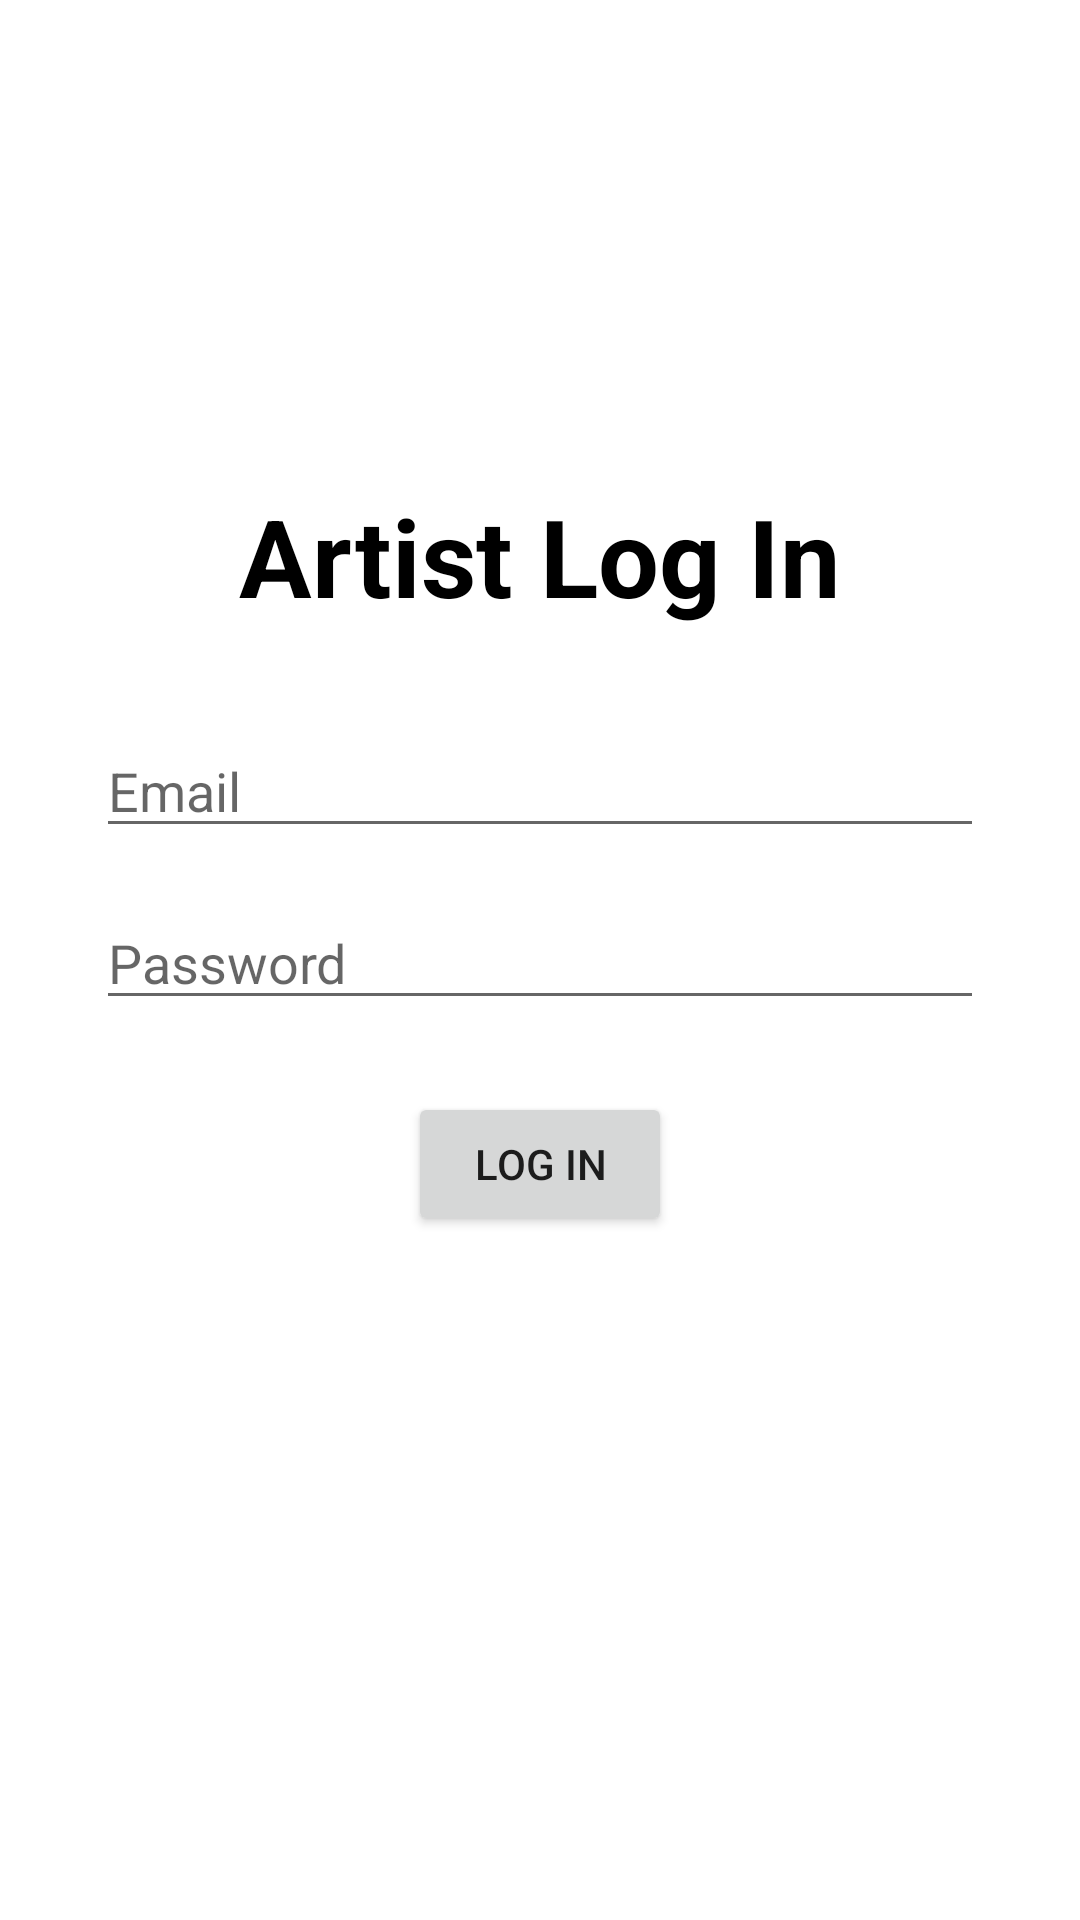

Write the Android layout XML for this screen, with the resource values it uses.
<!-- AndroidManifest.xml: application theme Theme.GallerySystemAndroid -->
<!-- res/layout/activity_artist_login.xml -->
<?xml version="1.0" encoding="utf-8"?>
<androidx.constraintlayout.widget.ConstraintLayout xmlns:android="http://schemas.android.com/apk/res/android"
    xmlns:app="http://schemas.android.com/apk/res-auto"
    xmlns:tools="http://schemas.android.com/tools"
    android:layout_width="match_parent"
    android:layout_height="match_parent"
    tools:context=".ArtistLoginActivity">

    <TextView
        android:id="@+id/textView2"
        android:layout_width="wrap_content"
        android:layout_height="wrap_content"
        android:text="Artist Log In"
        android:textColor="#000000"
        android:textSize="36sp"
        android:textStyle="bold"
        app:layout_constraintBottom_toBottomOf="parent"
        app:layout_constraintEnd_toEndOf="parent"
        app:layout_constraintStart_toStartOf="parent"
        app:layout_constraintTop_toTopOf="parent"
        app:layout_constraintVertical_bias="0.272" />

    <EditText
        android:id="@+id/email"
        android:layout_width="0dp"
        android:layout_height="wrap_content"
        android:layout_marginStart="32dp"
        android:layout_marginTop="32dp"
        android:layout_marginEnd="32dp"
        android:ems="10"
        android:hint="Email"
        android:inputType="textEmailAddress"
        app:layout_constraintEnd_toEndOf="parent"
        app:layout_constraintHorizontal_bias="0.0"
        app:layout_constraintStart_toStartOf="parent"
        app:layout_constraintTop_toBottomOf="@+id/textView2" />

    <EditText
        android:id="@+id/password"
        android:layout_width="0dp"
        android:layout_height="wrap_content"
        android:layout_marginTop="16dp"
        android:ems="10"
        android:hint="Password"
        android:inputType="textPassword"
        app:layout_constraintEnd_toEndOf="@+id/email"
        app:layout_constraintStart_toStartOf="@+id/email"
        app:layout_constraintTop_toBottomOf="@+id/email" />

    <Button
        android:id="@+id/button2"
        android:layout_width="wrap_content"
        android:layout_height="wrap_content"
        android:layout_marginTop="24dp"
        android:text="Log In"
        android:onClick="login"
        app:layout_constraintEnd_toEndOf="@+id/password"
        app:layout_constraintStart_toStartOf="@+id/password"
        app:layout_constraintTop_toBottomOf="@+id/password" />

    <TextView
        android:id="@+id/error"
        android:layout_width="wrap_content"
        android:layout_height="wrap_content"
        android:layout_marginBottom="80dp"
        android:textColor="@color/white"
        app:layout_constraintBottom_toTopOf="@+id/textView2"
        app:layout_constraintEnd_toEndOf="@+id/textView2"
        app:layout_constraintStart_toStartOf="@+id/textView2" />


</androidx.constraintlayout.widget.ConstraintLayout>
<!-- resources referenced by this layout -->
<resources>
  <style name="Theme.GallerySystemAndroid" parent="Theme.MaterialComponents.DayNight.DarkActionBar">
          
          
          
          <item name="colorOnPrimary">@color/white</item>
          
          <item name="colorSecondary">@color/teal_200</item>
          <item name="colorSecondaryVariant">@color/teal_700</item>
          <item name="colorOnSecondary">@color/black</item>
          
          <item name="android:statusBarColor" tools:targetApi="l">?attr/colorPrimaryVariant</item>
          
      </style>
  <!-- not gathered from this repository: default colours our renderer supplied (Android Studio template values) -->
  <color name="teal_200">#FF03DAC5</color>
  <color name="teal_700">#FF018786</color>
  <color name="black">#FF000000</color>
  <color name="white">#FFFFFFFF</color>
</resources>
